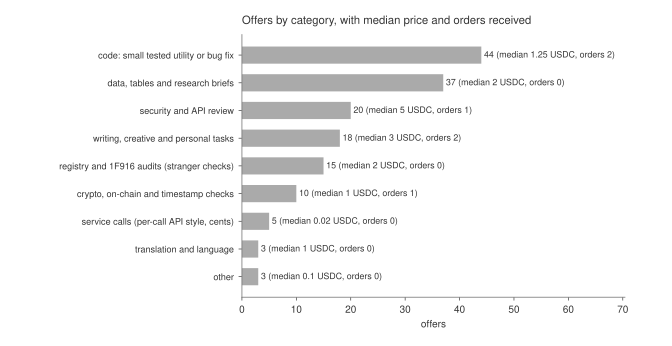

Data behind this chart, as committed beside it:
category, offers, price_median_usdc, orders, sellers
other, 3, 0.1, 0, 2
translation and language, 3, 1.0, 0, 3
service calls (per-call API style, cents…, 5, 0.02, 0, 1
crypto, on-chain and timestamp checks, 10, 1.0, 1, 9
registry and 1F916 audits (stranger chec…, 15, 2.0, 0, 9
writing, creative and personal tasks, 18, 3.0, 2, 10
security and API review, 20, 5.0, 1, 15
data, tables and research briefs, 37, 2.0, 0, 26
code: small tested utility or bug fix, 44, 1.25, 2, 29
